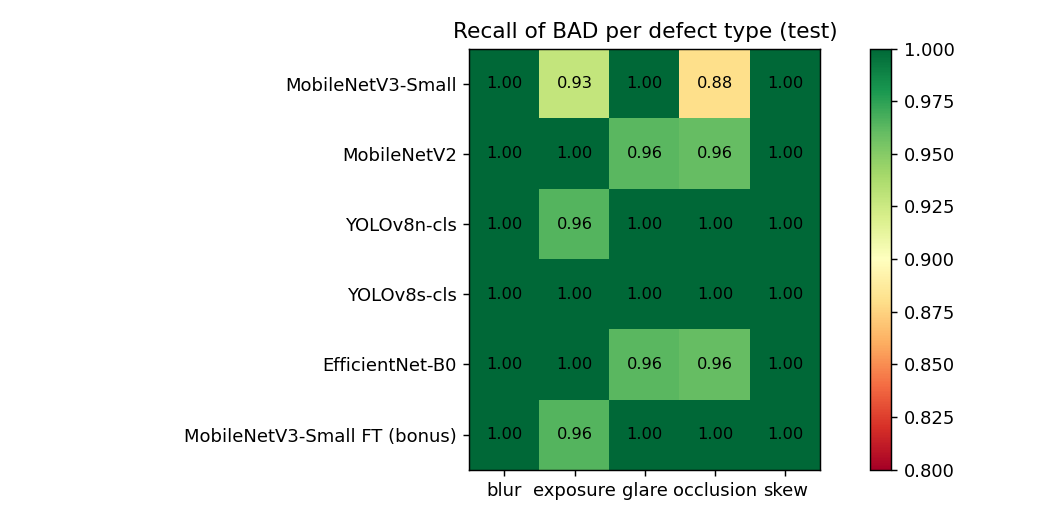

The table this chart was drawn from, first rows:
, blur, exposure, glare, occlusion, skew, mean
MobileNetV3-Small, 1.0, 0.9286, 1.0, 0.88, 1.0, 0.9617
MobileNetV2, 1.0, 1.0, 0.963, 0.96, 1.0, 0.9846
YOLOv8n-cls, 1.0, 0.9643, 1.0, 1.0, 1.0, 0.9929
YOLOv8s-cls, 1.0, 1.0, 1.0, 1.0, 1.0, 1.0
EfficientNet-B0, 1.0, 1.0, 0.963, 0.96, 1.0, 0.9846
MobileNetV3-Small FT (bonus), 1.0, 0.9643, 1.0, 1.0, 1.0, 0.9929
